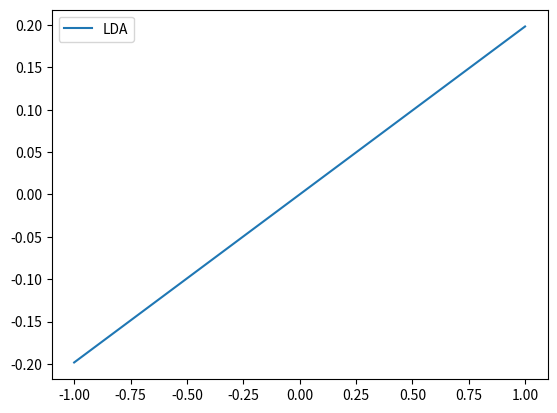

Reproduce this figure in Python.
import numpy as np
import math
import matplotlib.pyplot as plt


data_miu_g_density = (0.697 + 0.774 + 0.634 + 0.608 + 0.556 + 0.403 + 0.481 + 0.437)/8
data_miu_g_sugar = (0.460 + 0.376 + 0.264 + 0.318 + 0.215 + 0.237 + 0.149 + 0.211)/8
miu_g = np.array([data_miu_g_density,data_miu_g_sugar])

data_miu_b_density = (0.666 + 0.243 + 0.245 + 0.343 + 0.639 + 0.657 + 0.360 + 0.593 + 0.719)/9
data_miu_b_sugar  = (0.091 + 0.267 + 0.057 + 0.099 + 0.161 + 0.198 + 0.370 + 0.042 + 0.103)/9
miu_b = np.array([data_miu_b_density,data_miu_b_sugar])

x_g = np.array([[0.697,0.460],[0.774,0.376],[0.634,0.264],[0.608,0.318],[0.556,0.215],[0.403,0.237],[0.481,0.149],[0.437,0.211]])
x_b = np.array([[0.666,0.091],[0.243,0.267],[0.245,0.057],[0.343,0.099],[0.639,0.161],[0.657,0.198],[0.360,0.370],[0.593,0.042],[0.719,0.103]])

Sw = 0
for i in range(len(x_g)):
    a = (x_g[i] - miu_g)
    a = a.reshape(len(a),1)
    b = a.reshape(1,len(a))   
    Sw = Sw + np.dot(a,b)
for j in range(len(x_b)):
    b = (x_b[j] - miu_b)
    b = b.reshape(len(b),1)
    a = b.reshape(1,len(b))   
    Sw = Sw + np.dot(b,a)    
    
print(Sw)    
W = np.dot(np.linalg.pinv(Sw),miu_g - miu_b)
print(W)



w = W.flatten()
x1 = np.linspace(-1, 1, 102)
x2 = w[0] * x1 / w[1]
plt.plot(x1, x2, label="LDA")
plt.legend()
    #plt.savefig(r'C:\Users\<user>\Desktop\《机器学习》笔记\LDA.png', dpi=300)
plt.show()
